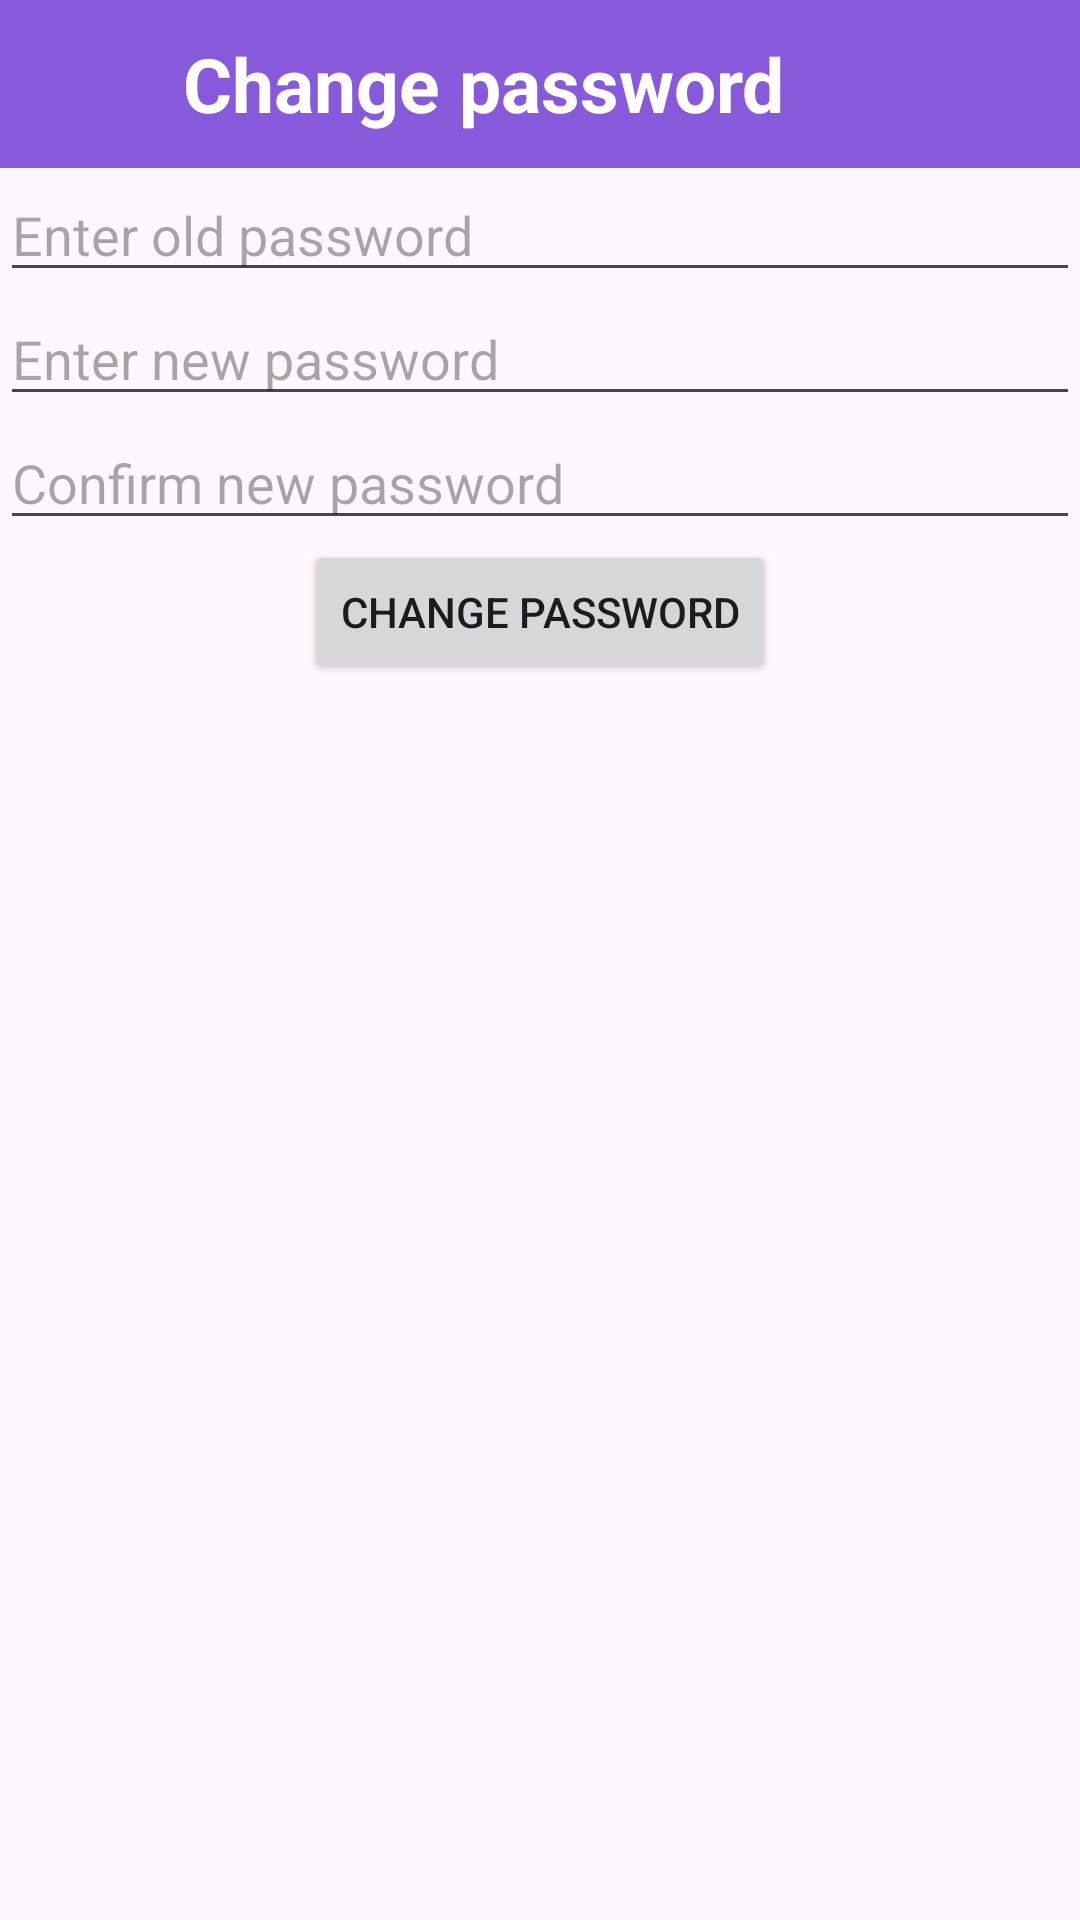

Here is an Android app screen rendered from its layout file. Give the layout XML and the strings, colors and styles it references.
<!-- AndroidManifest.xml: application theme Theme.Material3.DayNight.NoActionBar -->
<!-- res/layout/activity_change_password.xml -->
<?xml version="1.0" encoding="utf-8"?>
<LinearLayout xmlns:android="http://schemas.android.com/apk/res/android"
    xmlns:tools="http://schemas.android.com/tools"
    android:id="@+id/main"
    android:layout_width="match_parent"
    android:layout_height="match_parent"
    android:orientation="vertical"
    tools:context=".ui.activity.ChangePasswordActivity">

    <com.google.android.material.appbar.AppBarLayout
        android:id="@+id/toolbar"
        android:layout_width="match_parent"
        android:layout_height="wrap_content">

        <androidx.appcompat.widget.Toolbar
            android:layout_width="match_parent"
            android:layout_height="wrap_content"
            android:background="#885ADB"
            android:minHeight="?attr/actionBarSize"
            android:theme="@style/Theme.AppCompat.NoActionBar">

            <ImageView
                android:id="@+id/back_button_iv"
                android:layout_width="35dp"
                android:layout_height="35dp"
                android:contentDescription="@string/back"
                android:src="@drawable/baseline_arrow_back_24" />

            <View
                android:layout_width="10dp"
                android:layout_height="10dp" />

            <TextView
                android:id="@+id/toolbar_title"
                android:layout_width="wrap_content"
                android:layout_height="wrap_content"
                android:layout_gravity="start"
                android:text="@string/change_password"
                android:textColor="@color/white"
                android:textSize="25sp"
                android:textStyle="bold" />

        </androidx.appcompat.widget.Toolbar>

    </com.google.android.material.appbar.AppBarLayout>
    <RelativeLayout
        android:layout_width="match_parent"
        android:layout_height="match_parent">

        <EditText
            android:id="@+id/oldPasswordEditText"
            android:layout_width="match_parent"
            android:layout_height="wrap_content"
            android:hint="@string/enter_old_password"
            android:autofillHints="password"
            android:inputType="textPassword" />

        <EditText
            android:id="@+id/newPasswordEditText"
            android:layout_width="match_parent"
            android:layout_height="wrap_content"
            android:layout_below="@id/oldPasswordEditText"
            android:hint="@string/enter_new_password"
            android:autofillHints="password"
            android:inputType="textPassword"/>

        <EditText
            android:id="@+id/confirmPasswordEditText"
            android:layout_width="match_parent"
            android:layout_height="wrap_content"
            android:layout_below="@id/newPasswordEditText"
            android:hint="@string/confirm_new_password"
            android:autofillHints="password"
            android:inputType="textPassword"/>

        <Button
            android:id="@+id/changePasswordButton"
            android:layout_width="wrap_content"
            android:layout_height="wrap_content"
            android:layout_below="@id/confirmPasswordEditText"
            android:layout_centerHorizontal="true"
            android:text="@string/change_password" />
        <ProgressBar
            android:id="@+id/progressBar"
            android:layout_width="wrap_content"
            android:layout_height="wrap_content"
            android:layout_centerInParent="true"
            android:visibility="gone" />
    </RelativeLayout>

</LinearLayout>
<!-- resources referenced by this layout -->
<resources>
  <color name="white">#FFFFFFFF</color>
  <string name="back">back</string>
  <string name="change_password">Change password</string>
  <string name="confirm_new_password">Confirm new password</string>
  <string name="enter_new_password">Enter new password</string>
  <string name="enter_old_password">Enter old password</string>
</resources>
